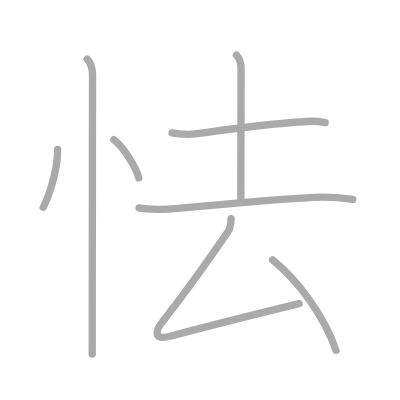
t = 0.00 s
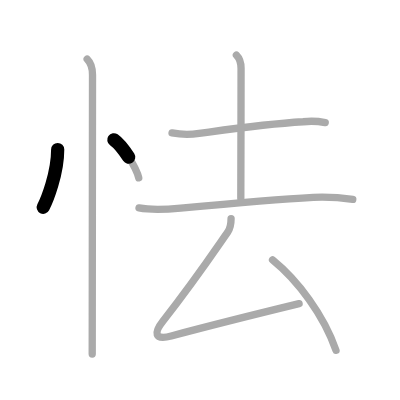
t = 1.50 s
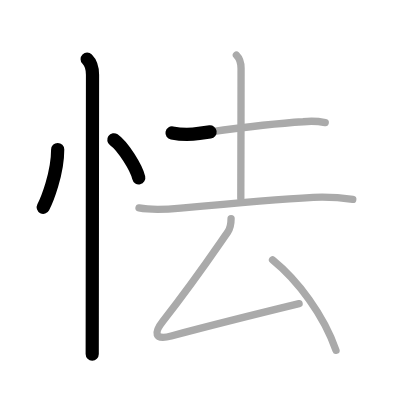
t = 3.25 s
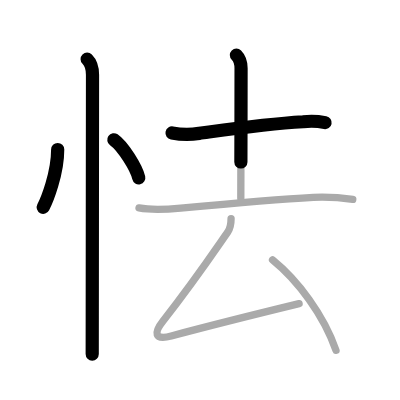
t = 4.75 s
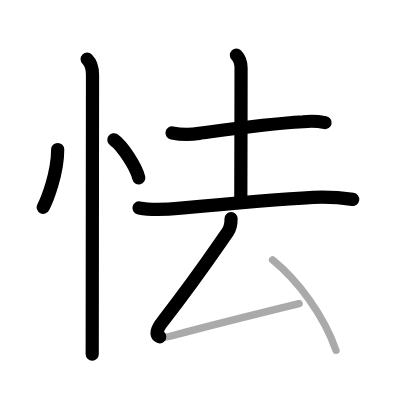
t = 6.50 s
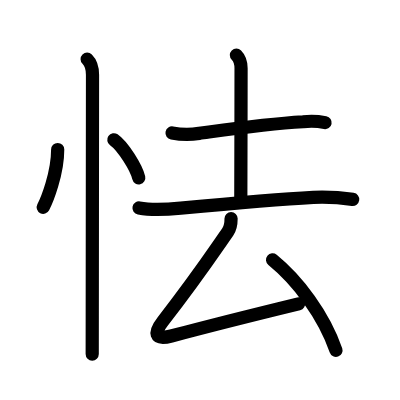
t = 8.00 s

The animated SVG that drew these frames (rendered in a browser with its animation timeline set to each time). Animation: 8 SMIL elements (animate=8); one cycle of 8.00 s.

<?xml version="1.0" standalone="no"?>
<!DOCTYPE svg PUBLIC "-//W3C//DTD SVG 1.1//EN"   "http://www.w3.org/Graphics/SVG/1.1/DTD/svg11.dtd">
<svg width="400px" height="400px"  version="1.1" xmlns="http://www.w3.org/2000/svg">
  <defs>
    <marker id="Triangle" viewBox="0 0 10 10" refX="0" refY="5" markerUnits="strokeWidth" markerWidth="3" style="stroke-opacity:0%;fill:#aaaaaa;" markerHeight="2" orient="auto">
      <path d="M 0 0 L 10 5 L 0 10 z" />
    </marker>
    
    <marker id="Arrow" viewBox="0 0 10 10" refX="5" refY="5" markerUnits="strokeWidth" markerWidth="1.8" style="stroke-opacity:0%;fill:#770000;" markerHeight="2" orient="auto">
      <path d="M 0 4 L 6 4 L 4 1 L 10 5 L 4 9 L 6 6 L 0 6 z" />
        <circle cx="5" cy="5" r="5" />
      </marker>
    
    <marker id="TriangleRed" viewBox="0 0 10 10" refX="0" refY="5" markerUnits="strokeWidth" markerWidth="3" style="stroke-opacity:0%;fill:#CC0000;" markerHeight="2" orient="auto">
      <path d="M 0 0 L 10 5 L 0 10 z" />
    </marker>
    
    <marker id="ArrowRed" viewBox="0 0 10 10" refX="5" refY="5" markerUnits="strokeWidth" markerWidth="1.8" style="stroke-opacity:0%;fill:#CC0000;" markerHeight="2" orient="auto">
      <path d="M 0 4 L 6 4 L 4 1 L 10 5 L 4 9 L 6 6 L 0 6 z" />
        <circle cx="5" cy="5" r="5" />
      </marker>
    
  </defs>
  
  <path style="fill:#ffffff; fill-opacity:100%; fill-rule:evenodd; stroke-width:0;" d="M 0 0 L 400px 0 L 400px 400px L 0 400px L 0 0" />

  <g transform="scale(3.6697247706422 3.6697247706422)">
<path style="fill:none; fill-opacity:0%; fill-rule:evenodd; stroke:#aaaaaa; stroke-opacity:100%; stroke-width: 1.5pt; stroke-linejoin:round; stroke-linecap:round;" d="M15.72 40.75c0 6.61-2.97 13.86-3.94 15.75"></path>
<path style="fill:none; fill-opacity:0%; fill-rule:evenodd; stroke:#aaaaaa; stroke-opacity:100%; stroke-width: 1.5pt; stroke-linejoin:round; stroke-linecap:round;" d="M31.02 38.08c2.49 1.74 6.17 7.67 6.79 10.38"></path>
<path style="fill:none; fill-opacity:0%; fill-rule:evenodd; stroke:#aaaaaa; stroke-opacity:100%; stroke-width: 1.5pt; stroke-linejoin:round; stroke-linecap:round;" d="M23.75 16.12c1.06 1.06 1.46 2.75 1.46 4.25c0 0.82-0.05 44.54-0.07 65.62c0 5.21-0.01 9.04-0.01 10.5"></path>
<path style="fill:none; fill-opacity:0%; fill-rule:evenodd; stroke:#aaaaaa; stroke-opacity:100%; stroke-width: 1.5pt; stroke-linejoin:round; stroke-linecap:round;" d="M46.88 36.23c2.45 0.46 4.92 0.5 7.38 0.12c8.3-1.13 18.07-2.57 28.36-3.17c2.01-0.24 4.01-0.16 6.01 0.24"></path>
<path style="fill:none; fill-opacity:0%; fill-rule:evenodd; stroke:#aaaaaa; stroke-opacity:100%; stroke-width: 1.5pt; stroke-linejoin:round; stroke-linecap:round;" d="M64.42 15c0.85 0.85 1.27 2.12 1.27 3.6c0 11.15-0.07 32.38-0.07 35.4"></path>
<path style="fill:none; fill-opacity:0%; fill-rule:evenodd; stroke:#aaaaaa; stroke-opacity:100%; stroke-width: 1.5pt; stroke-linejoin:round; stroke-linecap:round;" d="M37.88 56.67c3.79 0.7 7.54 0.41 11.37 0.05c11.83-1.11 26.5-2.42 36.13-2.94c3.6-0.15 7.19 0.04 10.75 0.56"></path>
<path style="fill:none; fill-opacity:0%; fill-rule:evenodd; stroke:#aaaaaa; stroke-opacity:100%; stroke-width: 1.5pt; stroke-linejoin:round; stroke-linecap:round;" d="M62.97 59.57c0 1.68-0.39 2.9-0.88 3.61c-6.72 9.7-9.54 13.93-17.71 24.35c-2.36 3-2.51 5.31 2.29 4.03C60 88 60.88 87.77 81.5 82.75"></path>
<path style="fill:none; fill-opacity:0%; fill-rule:evenodd; stroke:#aaaaaa; stroke-opacity:100%; stroke-width: 1.5pt; stroke-linejoin:round; stroke-linecap:round;" d="M74.27 70.82c6.86 5.56 13.98 15.06 17.29 24.65"></path>

<path style="fill:none; fill-opacity:0%; fill-rule:evenodd; stroke:#000000; stroke-opacity:100%; stroke-width: 2.7pt; stroke-linejoin:round; stroke-linecap:round;" d="M15.72 40.75c0 6.61-2.97 13.86-3.94 15.75" pathLength="100" stroke-dashoffset="100" stroke-dasharray="100 105"><animate id="dashAnim1" attributeName="stroke-dashoffset" from="100" to="0" dur="1s" calcMode="linear" fill="freeze"/></path>
<path style="fill:none; fill-opacity:0%; fill-rule:evenodd; stroke:#000000; stroke-opacity:100%; stroke-width: 2.7pt; stroke-linejoin:round; stroke-linecap:round;" d="M31.02 38.08c2.49 1.74 6.17 7.67 6.79 10.38" pathLength="100" stroke-dashoffset="100" stroke-dasharray="100 105"><animate id="dashAnim2" attributeName="stroke-dashoffset" from="100" to="0" dur="1s" calcMode="linear" begin="dashAnim1.end" fill="freeze"/></path>
<path style="fill:none; fill-opacity:0%; fill-rule:evenodd; stroke:#000000; stroke-opacity:100%; stroke-width: 2.7pt; stroke-linejoin:round; stroke-linecap:round;" d="M23.75 16.12c1.06 1.06 1.46 2.75 1.46 4.25c0 0.82-0.05 44.54-0.07 65.62c0 5.21-0.01 9.04-0.01 10.5" pathLength="100" stroke-dashoffset="100" stroke-dasharray="100 105"><animate id="dashAnim3" attributeName="stroke-dashoffset" from="100" to="0" dur="1s" calcMode="linear" begin="dashAnim2.end" fill="freeze"/></path>
<path style="fill:none; fill-opacity:0%; fill-rule:evenodd; stroke:#000000; stroke-opacity:100%; stroke-width: 2.7pt; stroke-linejoin:round; stroke-linecap:round;" d="M46.88 36.23c2.45 0.46 4.92 0.5 7.38 0.12c8.3-1.13 18.07-2.57 28.36-3.17c2.01-0.24 4.01-0.16 6.01 0.24" pathLength="100" stroke-dashoffset="100" stroke-dasharray="100 105"><animate id="dashAnim4" attributeName="stroke-dashoffset" from="100" to="0" dur="1s" calcMode="linear" begin="dashAnim3.end" fill="freeze"/></path>
<path style="fill:none; fill-opacity:0%; fill-rule:evenodd; stroke:#000000; stroke-opacity:100%; stroke-width: 2.7pt; stroke-linejoin:round; stroke-linecap:round;" d="M64.42 15c0.85 0.85 1.27 2.12 1.27 3.6c0 11.15-0.07 32.38-0.07 35.4" pathLength="100" stroke-dashoffset="100" stroke-dasharray="100 105"><animate id="dashAnim5" attributeName="stroke-dashoffset" from="100" to="0" dur="1s" calcMode="linear" begin="dashAnim4.end" fill="freeze"/></path>
<path style="fill:none; fill-opacity:0%; fill-rule:evenodd; stroke:#000000; stroke-opacity:100%; stroke-width: 2.7pt; stroke-linejoin:round; stroke-linecap:round;" d="M37.88 56.67c3.79 0.7 7.54 0.41 11.37 0.05c11.83-1.11 26.5-2.42 36.13-2.94c3.6-0.15 7.19 0.04 10.75 0.56" pathLength="100" stroke-dashoffset="100" stroke-dasharray="100 105"><animate id="dashAnim6" attributeName="stroke-dashoffset" from="100" to="0" dur="1s" calcMode="linear" begin="dashAnim5.end" fill="freeze"/></path>
<path style="fill:none; fill-opacity:0%; fill-rule:evenodd; stroke:#000000; stroke-opacity:100%; stroke-width: 2.7pt; stroke-linejoin:round; stroke-linecap:round;" d="M62.97 59.57c0 1.68-0.39 2.9-0.88 3.61c-6.72 9.7-9.54 13.93-17.71 24.35c-2.36 3-2.51 5.31 2.29 4.03C60 88 60.88 87.77 81.5 82.75" pathLength="100" stroke-dashoffset="100" stroke-dasharray="100 105"><animate id="dashAnim7" attributeName="stroke-dashoffset" from="100" to="0" dur="1s" calcMode="linear" begin="dashAnim6.end" fill="freeze"/></path>
<path style="fill:none; fill-opacity:0%; fill-rule:evenodd; stroke:#000000; stroke-opacity:100%; stroke-width: 2.7pt; stroke-linejoin:round; stroke-linecap:round;" d="M74.27 70.82c6.86 5.56 13.98 15.06 17.29 24.65" pathLength="100" stroke-dashoffset="100" stroke-dasharray="100 105"><animate id="dashAnim8" attributeName="stroke-dashoffset" from="100" to="0" dur="1s" calcMode="linear" begin="dashAnim7.end" fill="freeze"/></path>

</g>

</svg>  
          
